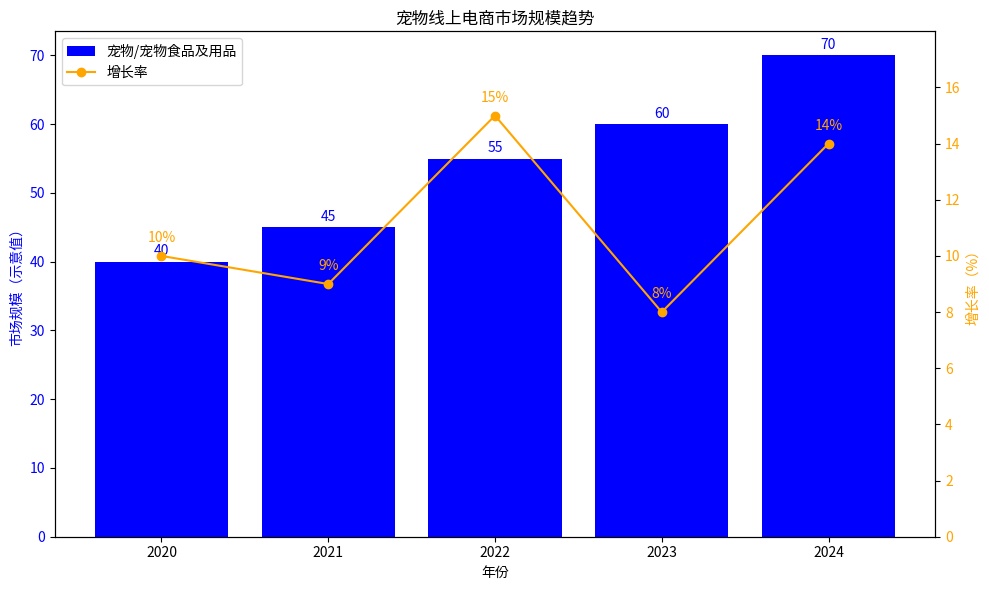

Source code (Python):
import matplotlib.pyplot as plt
import numpy as np

# 年份
years = np.array([2020, 2021, 2022, 2023, 2024])
# 宠物/宠物食品及用品市场规模数据（大体示意，可调整）
market_size = np.array([40, 45, 55, 60, 70])  
# 增长率数据（大体示意，可调整）
growth_rate = np.array([10, 9, 15, 8, 14])  

# 创建画布和轴
fig, ax1 = plt.subplots(figsize=(10, 6))  # 调整图表大小

# 绘制柱状图（宠物/宠物食品及用品市场规模）
bars = ax1.bar(years, market_size, color='blue', label='宠物/宠物食品及用品')
ax1.set_xlabel('年份')
ax1.set_ylabel('市场规模（示意值）', color='blue')
ax1.tick_params(axis='y', labelcolor='blue')

# 在柱状图上方添加数据标签
for bar, value in zip(bars, market_size):
    ax1.text(bar.get_x() + bar.get_width()/2., bar.get_height() + 0.5,
             f'{value}', ha='center', va='bottom', color='blue')

# 创建第二个轴用于绘制折线图（增长率）
ax2 = ax1.twinx()
line, = ax2.plot(years, growth_rate, color='orange', marker='o', label='增长率')
ax2.set_ylabel('增长率（%）', color='orange')
ax2.tick_params(axis='y', labelcolor='orange')
# 设置y轴刻度，与原图表类似
ax2.set_ylim(0, 18)
ax2.set_yticks(np.arange(0, 18, 2))

# 在折线图的每个数据点上添加标注
for x, y in zip(years, growth_rate):
    ax2.annotate(f'{y}%', (x, y), textcoords='offset points',
                 xytext=(0,10), ha='center', color='orange')

# 添加图例
lines1, labels1 = ax1.get_legend_handles_labels()
lines2, labels2 = ax2.get_legend_handles_labels()
ax1.legend(lines1 + lines2, labels1 + labels2, loc='upper left')

# 设置图表标题
plt.title('宠物线上电商市场规模趋势')

# 调整布局
plt.tight_layout()

# 显示图表
plt.show()
